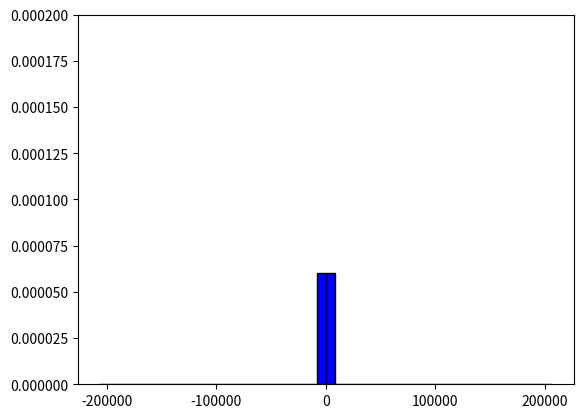

Source code (Python):
import numpy as np
import matplotlib.pyplot as plt
from copy import deepcopy
from time import time
np.set_printoptions(threshold=np.inf)

temps_initial = time()
#Choix de la taille de la matrice
indice_simulation = 2

#Fixation de l'échantillon pour pouvoir reproduire les résultats
np.random.seed(4)

#Taille de la matrice
if indice_simulation == 1:
    N = 100
if indice_simulation == 2:
    N = 2000
if indice_simulation == 3:
    N = 10000
if indice_simulation == 4:
    N = 20000


#Création de la matrice aléatoire
H = np.random.standard_cauchy(size=(N,N))
H_triangulaire = np.triu(H)
H_temporaire = np.transpose(deepcopy(H_triangulaire))

for i in range(N):
    H_temporaire[i, i] = 0

M = 1/(np.sqrt(N))*(H_triangulaire + H_temporaire)


#Création de l'histogramme des valeurs propres
valeurs_propres = np.linalg.eig(M)[0]
print('Vecteur de Valeurs propres : ', np.sort(valeurs_propres))
print("Temps d'exécution : ", time() - temps_initial)
plt.hist(valeurs_propres, density=True, bins=50, color='blue', edgecolor='black')
plt.ylim(0, 0.0002)
plt.show()